Photos from the image-classification dataset "data" in the GitHub repository saiwho/ikea-dataset-classification. Its 4 classes are: bed, chair, dinnerware, wardrobe.

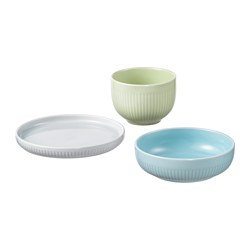
Label: dinnerware

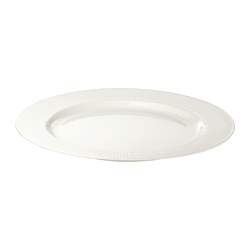
Label: dinnerware

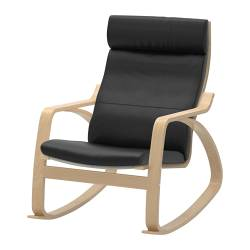
Label: chair

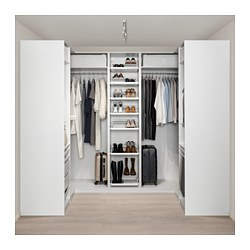
Label: wardrobe

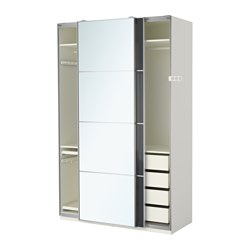
Label: wardrobe

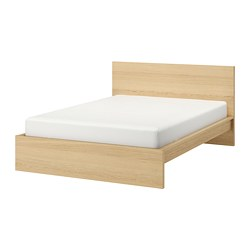
Label: bed
